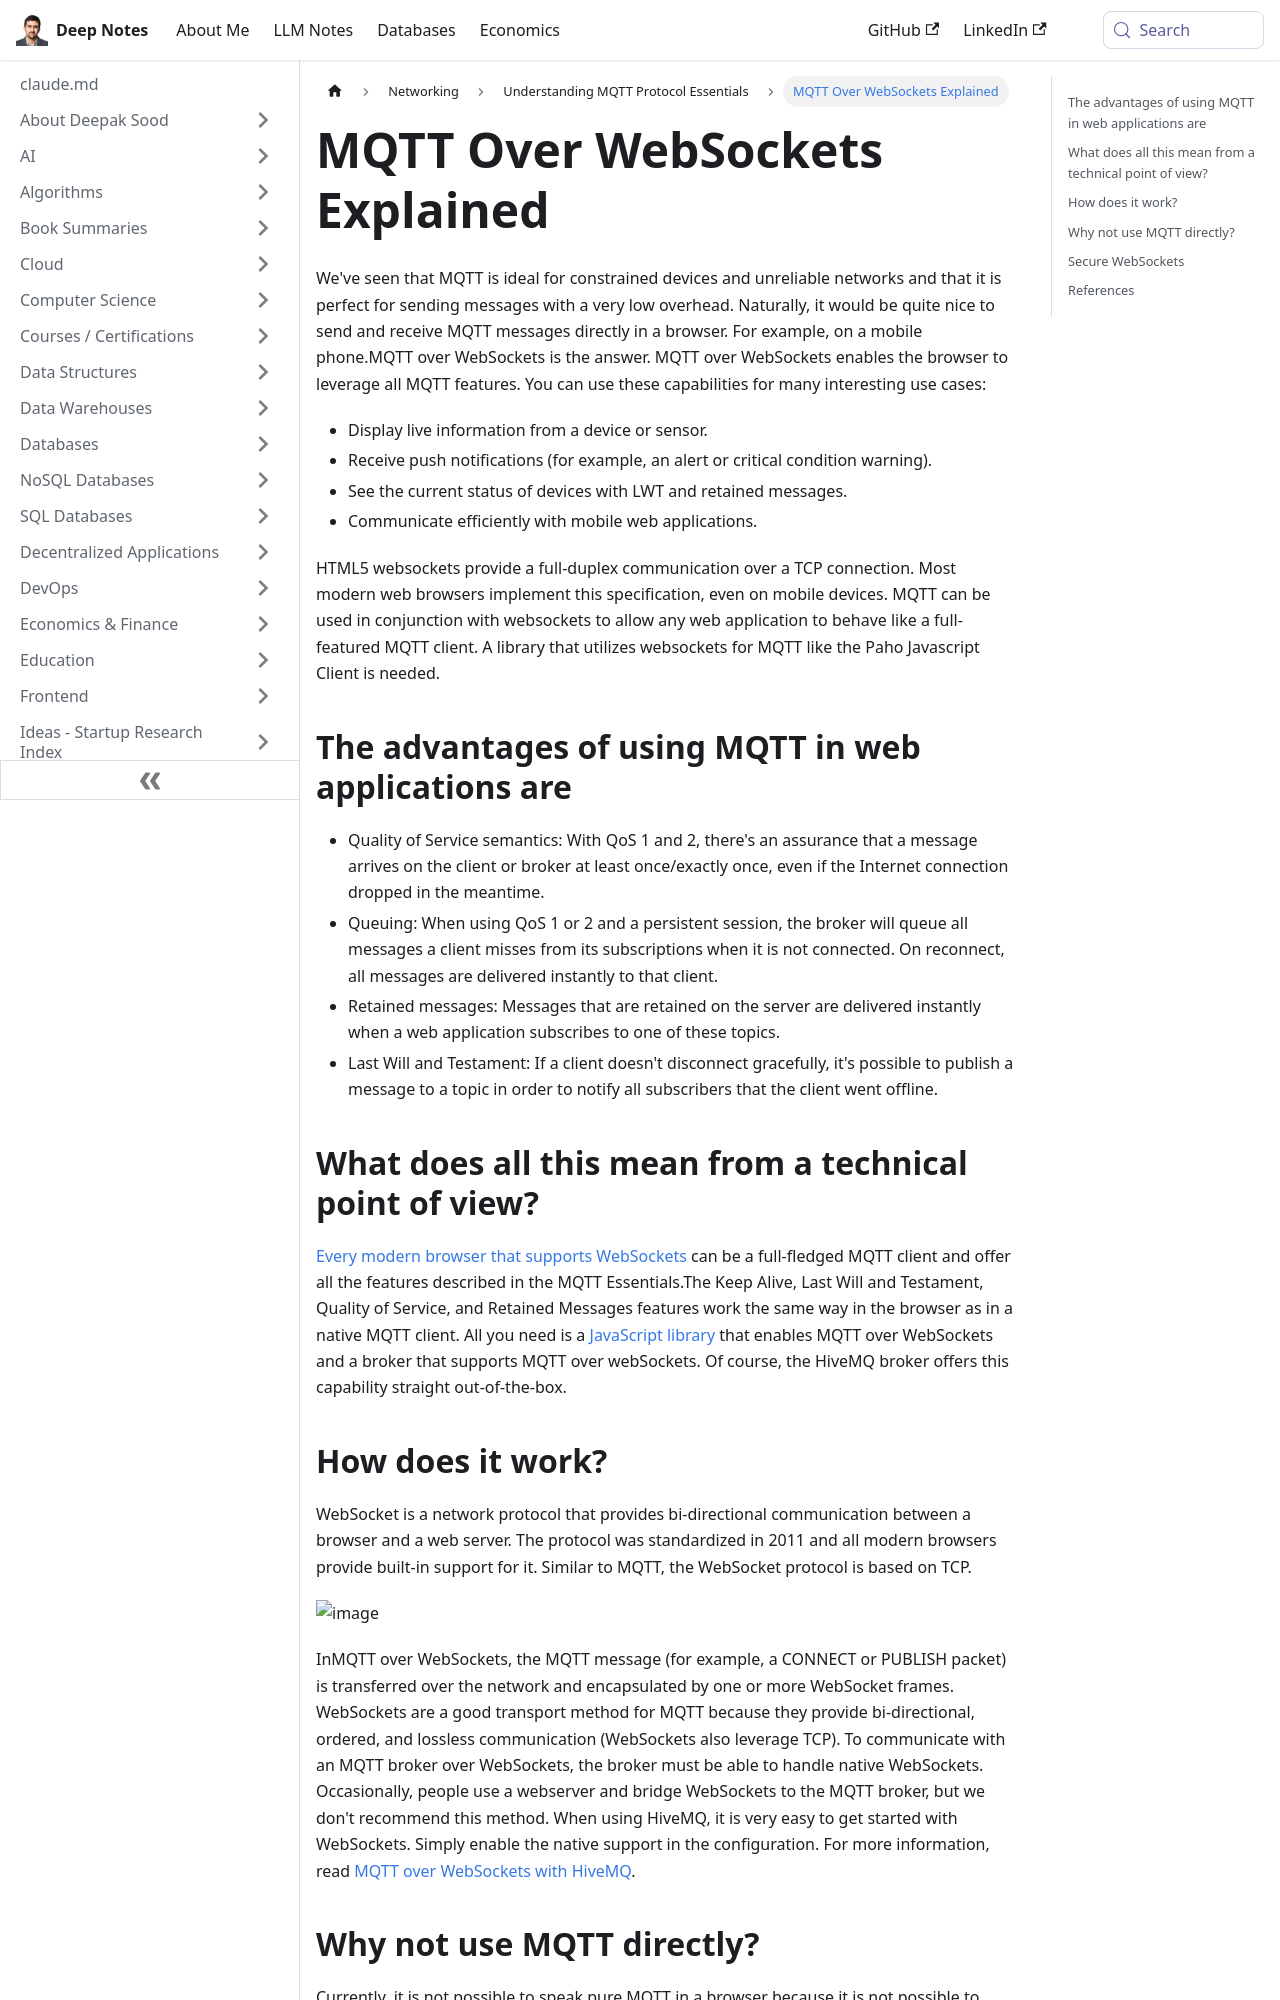

repository: deepaksood619/deepaksood619.github.io · page: networking/mqtt/mqtt-over-websockets/index.html · generator: docusaurus

---
slug: /networking/mqtt/mqtt-over-websockets
title: MQTT Over WebSockets Explained
description: Learn how MQTT over WebSockets enables real-time communication and enhances mobile web applications for live data and notifications.
created: 2023-03-05
updated: 2023-12-05
---
We've seen that MQTT is ideal for constrained devices and unreliable networks and that it is perfect for sending messages with a very low overhead. Naturally, it would be quite nice to send and receive MQTT messages directly in a browser. For example, on a mobile phone.MQTT over WebSockets is the answer. MQTT over WebSockets enables the browser to leverage all MQTT features. You can use these capabilities for many interesting use cases:

- Display live information from a device or sensor.
- Receive push notifications (for example, an alert or critical condition warning).
- See the current status of devices with LWT and retained messages.
- Communicate efficiently with mobile web applications.

HTML5 websockets provide a full-duplex communication over a TCP connection. Most modern web browsers implement this specification, even on mobile devices. MQTT can be used in conjunction with websockets to allow any web application to behave like a full-featured MQTT client. A library that utilizes websockets for MQTT like the Paho Javascript Client is needed.

## The advantages of using MQTT in web applications are

- Quality of Service semantics: With QoS 1 and 2, there's an assurance that a message arrives on the client or broker at least once/exactly once, even if the Internet connection dropped in the meantime.
- Queuing: When using QoS 1 or 2 and a persistent session, the broker will queue all messages a client misses from its subscriptions when it is not connected. On reconnect, all messages are delivered instantly to that client.
- Retained messages: Messages that are retained on the server are delivered instantly when a web application subscribes to one of these topics.
- Last Will and Testament: If a client doesn't disconnect gracefully, it's possible to publish a message to a topic in order to notify all subscribers that the client went offline.

## What does all this mean from a technical point of view?

[Every modern browser that supports WebSockets](http://caniuse.com/#feat=websockets) can be a full-fledged MQTT client and offer all the features described in the MQTT Essentials.The Keep Alive, Last Will and Testament, Quality of Service, and Retained Messages features work the same way in the browser as in a native MQTT client. All you need is a [JavaScript library](https://eclipse.org/paho/clients/js/) that enables MQTT over WebSockets and a broker that supports MQTT over webSockets. Of course, the HiveMQ broker offers this capability straight out-of-the-box.
